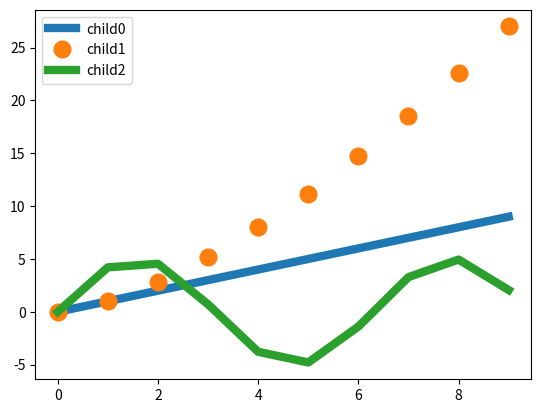

This chart was generated by the following Python code:
import matplotlib
import matplotlib.pyplot as plt
from matplotlib.widgets import TextBox
import numpy as np


def add_interactivity(legend=None, lines=None, fig=None, lines2=None, ncol=1, loc=0, ax=None):
    '''
    Function to add basic interactivity to an axes

    Add the following interactivity to an axis:
    - with any button pressed on the legend ouside a legend line, drag and drop
    - press the left mouse button on top of a legend line to turn it off/ on
    - down/ up while pressing left button, de-/increases marker size/ linewidth
    - right mouse button on top of legend line (not label) to bring it to front
    - middle button on top of legend line to open textbox to enter line name

    Parameters:
    -----------
    (legend: legend handle
        a specific already existing legend can be passed. If none, a new legend
        is created)
    (lines: list of line handles
        a list of line hanles corresponding to the legend. If None, all lines
        that are currently present in the plot are extracted. This can lead to
        problems if the legend that is passed does not contain all lines that
        are extracted)
    (fig: figure handle
        if None, the figure is assumed to be the figure of the axes supplied, or
        if no axis is supplied, the figure of the current active axis)
    (lines2: list of line handles
        instead of binding a legend to the lines in a figure, lines from another
        axis are made clickable)
    (ncol: integer
        number of columns in which to distribute the legend)
    (loc: integer
        passed to the legend creation. 0 for "best", see matplotlib.pylot.legend
        "loc" for help on parameters.
    '''
    text_box = None
    if fig is None:
        fig= plt.gcf()
    if ax is None:
        ax = plt.gca()
    if lines is None:
        lines=ax.get_lines()
    for line in lines:
        if line.get_label()[0] == "_":
            line.set_label(line.get_label()[1:])
    if legend is None:
        legend =  ax.legend(loc=loc,ncol=ncol)
    if int(matplotlib.__version__[0]) >= 3:
        legend.set_draggable(True)
    else:
        legend.draggable(True)
    linedic = {}
    for legline, line, text in zip(legend.get_lines(), lines, legend.get_texts()):
        if legline.get_linestyle() is "None":
            print("detected none")  # mention problems with linestyle is None
            legline.set_linewidth(0)
            legline.set_linestyle("-")
        linedic[legline] = (line, text)
        legline.set_picker(5)
    if lines2 is not None:
        for line2, line in zip(lines2, lines):
            linedic[line2] = (line, " ")
            line2.set_picker(5)
    def onpick(event):
        '''
        function to be called on click (left, middle, right) on an artist
        '''
        leg = event.artist
        try:
            (plotline, mtext) = linedic[leg]
            isline = True
        except:
            isline = False
        if event.mouseevent.button == 3 and isline:
            maxordernow = np.nanmax(
                np.array([linedic[ll][0].get_zorder() for ll in linedic]))
            plotline.set_zorder(maxordernow+1)
            legend.set_zorder(maxordernow+2)
        elif event.mouseevent.button == 1 and isline:
            if event.mouseevent.key is None:
                vis = not plotline.get_visible()
                plotline.set_visible(vis)
                if vis:
                    leg.set_alpha(1.0)
                    plotline.set_alpha(1.0)
                    leg._legmarker.set_alpha(1.0)  # for markers
                    mtext.set_visible(True)
                else:
                    mtext.set_visible(False)
                    leg.set_alpha(0.1)
                    plotline.set_alpha(0.0)  # for markers
                    leg._legmarker.set_alpha(0.1)  # for markers
                    leg.get_label()
            else:
                lw = leg.get_linewidth()
                ms = leg._legmarker.get_markersize()
                if event.mouseevent.key=="up":
                    if lw > 0:
                        leg.set_linewidth(lw+1)
                        plotline.set_linewidth(lw+1)
                    leg._legmarker.set_markersize(ms+1)
                    plotline.set_markersize(ms+1)
                elif event.mouseevent.key=="down":
                    if lw > 1:
                        leg.set_linewidth(lw-1)
                        plotline.set_linewidth(lw-1)
                    if ms > 1:
                        leg._legmarker.set_markersize(ms-1)
                        plotline.set_markersize(ms-1)
                else:
                    print("not implemented feature. Only down and up keys allowed")
        elif event.mouseevent.button == 2 and isline:
            print("Type the new label in the box")
            def submit(text):
                print("you typed", text)
                mtext.set_text(text)
                ax2.remove()
                fig.canvas.draw()
                text_box.disconnect_events()
            ax2 = plt.axes([0.12, 0.05, 0.78, 0.075])
            text_box = TextBox(ax2, 'new leg ', initial="")
            ids = text_box.on_submit(submit)
        fig.canvas.draw()
    gid = fig.canvas.mpl_connect('pick_event', onpick)
    return


if __name__ == "__main__":
    plt.plot(np.arange(10), lw=6)
    plt.plot(np.arange(10)**1.5, 'o', ms=12)
    plt.plot(np.sin(np.arange(10))*5, lw=6)
    print(
        "This is a simple plot to which interactivity has been added",
        "with any button pressed on the legend ouside a legend line, you can drag and drop",
        "press the left mouse button on top of a legend line to turn it off/ on",
        "down/ up arrows holding while pressing left button, de-/increases marker size and linewidth",
        "press again the left mouse button on top of the same line to turn in on again",
        "press the right mouse button on top of a legend line (not label) to bring it to the front",
        "press the middle mouse button on top of a legend line to open a textbox",
        "in this text box, write the new label for that line, then press enter")
    ma = add_interactivity()
    plt.show()

